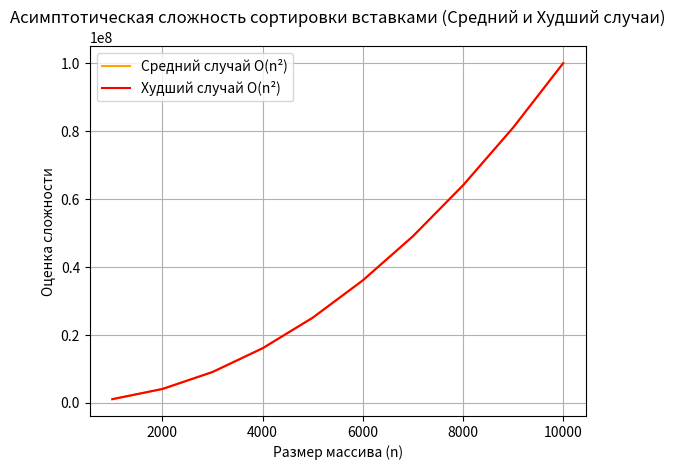

Generate this figure with matplotlib:
import matplotlib.pyplot as plt

# Размеры массивов
sizes = range(1000, 10001, 1000)  # от 1000 до 10000 с шагом 1000

# Оценки времени выполнения для среднего и худшего случаев
average_case = [n**2 for n in sizes]  # O(n²)
worst_case = [n**2 for n in sizes]     # O(n²)

# Построение графика
plt.figure()

# График для среднего и худшего случаев
plt.plot(sizes, average_case, label='Средний случай O(n²)', color='orange')
plt.plot(sizes, worst_case, label='Худший случай O(n²)', color='red')

# Оформление графика
plt.title('Асимптотическая сложность сортировки вставками (Средний и Худший случаи)')
plt.xlabel('Размер массива (n)')
plt.ylabel('Оценка сложности')
plt.legend()
plt.grid(True)

# Показать график
plt.show()
